Dataset: summer_winter_dataset (GitHub, vithlaithla/DN-Classifier). Classes: summer, winter.

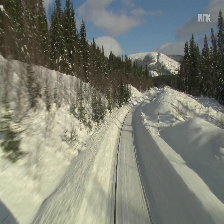
Label: winter

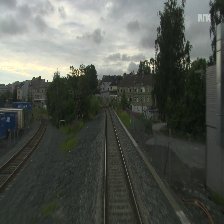
Label: summer

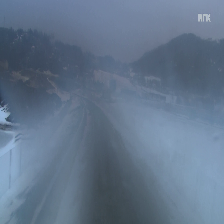
Label: winter

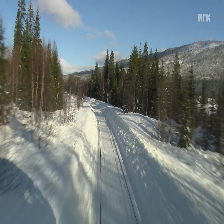
Label: winter

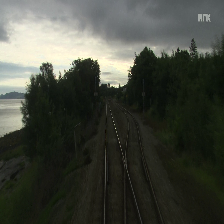
Label: summer

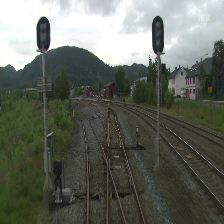
Label: summer
